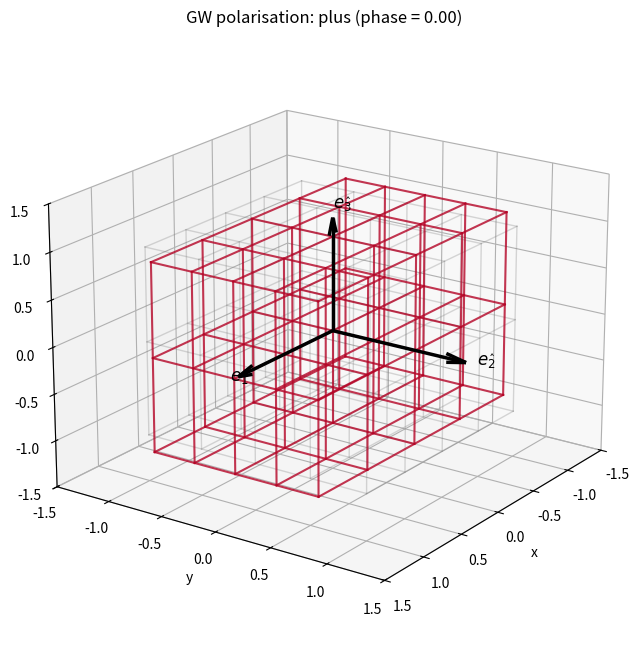

Here is the Python script that generated this plot:

"""
tetrad_animation_optimized.py

Animates the 3D deformation of a global coordinate grid under a gravitational wave,
while keeping a rigid local tetrad (e_1, e_2, e_3) fixed at the origin.

Upgrades: 
- Dynamic color mapping (Blue -> Red) based on GW phase.
- Massive performance boost by updating Line3D objects rather than clearing the axis.
"""

import numpy as np
import matplotlib.pyplot as plt
import matplotlib.animation as animation
import os

# ----------------------------------------------------------------------
# 1. Parameters
# ----------------------------------------------------------------------
h_amp = 0.5          # GW amplitude (exaggerated for visibility)
omega = 2.0 * np.pi  # angular frequency (cycles per unit time)
pol = 'plus'         # choose 'plus' or 'cross'

# Grid: 5x5x5 points in a cube [-1,1]^3
x = np.linspace(-1, 1, 5)
y = np.linspace(-1, 1, 5)
z = np.linspace(-1, 1, 3)   # thinner in z to avoid clutter
X0, Y0, Z0 = np.meshgrid(x, y, z, indexing='ij')
nx, ny, nz = X0.shape

# Flatten for vectorised computation
points = np.vstack([X0.ravel(), Y0.ravel(), Z0.ravel()]).T   # N x 3

# ----------------------------------------------------------------------
# 2. Deformation function (TT gauge, linearised)
# ----------------------------------------------------------------------
def deform_points(points, phase, pol):
    cos_phase = np.cos(phase)
    x0, y0, z0 = points[:,0], points[:,1], points[:,2]
    if pol == 'plus':
        dx = 0.5 * h_amp * cos_phase * x0
        dy = -0.5 * h_amp * cos_phase * y0
        dz = np.zeros_like(x0)
    elif pol == 'cross':
        dx = 0.5 * h_amp * cos_phase * y0
        dy = 0.5 * h_amp * cos_phase * x0
        dz = np.zeros_like(x0)
    else:
        raise ValueError("pol must be 'plus' or 'cross'")
    return np.vstack([x0 + dx, y0 + dy, z0 + dz]).T

# ----------------------------------------------------------------------
# 3. Setup the static elements
# ----------------------------------------------------------------------
fig = plt.figure(figsize=(10, 8))
ax = fig.add_subplot(111, projection='3d')

# Plot the rigid tetrad at the origin (STAYS STATIC)
length = 1.2
ax.quiver(0,0,0, length,0,0, color='k', arrow_length_ratio=0.15, lw=2.5)
ax.text(length+0.1,0,0, r'$e_{\hat{1}}$', fontsize=12, fontweight='bold')
ax.quiver(0,0,0, 0,length,0, color='k', arrow_length_ratio=0.15, lw=2.5)
ax.text(0,length+0.1,0, r'$e_{\hat{2}}$', fontsize=12, fontweight='bold')
ax.quiver(0,0,0, 0,0,length, color='k', arrow_length_ratio=0.15, lw=2.5)
ax.text(0,0,length+0.1, r'$e_{\hat{3}}$', fontsize=12, fontweight='bold')

# Helper to initially draw and store line objects
def init_wireframe(ax, points, shape, color, alpha, lw, label=None):
    lines = []
    X = points[:,0].reshape(shape)
    Y = points[:,1].reshape(shape)
    Z = points[:,2].reshape(shape)

    # We store the lines with a tag identifying their orientation
    for j in range(ny):
        for k in range(nz):
            line, = ax.plot(X[:,j,k], Y[:,j,k], Z[:,j,k], color=color, alpha=alpha, lw=lw, label=label if j==0 and k==0 else "")
            lines.append(('x', j, k, line))
    for i in range(nx):
        for k in range(nz):
            line, = ax.plot(X[i,:,k], Y[i,:,k], Z[i,:,k], color=color, alpha=alpha, lw=lw)
            lines.append(('y', i, k, line))
    for i in range(nx):
        for j in range(ny):
            line, = ax.plot(X[i,j,:], Y[i,j,:], Z[i,j,:], color=color, alpha=alpha, lw=lw)
            lines.append(('z', i, j, line))
    return lines

# Draw un-deformed grid (STAYS STATIC)
init_wireframe(ax, points, X0.shape, color='gray', alpha=0.3, lw=1.0, label='Global grid')

# Initialize empty lines for the deformed grid
deformed_lines = init_wireframe(ax, points, X0.shape, color='steelblue', alpha=0.8, lw=1.5)

# Styling and fixed axes (so it doesn't jump around)
ax.set_xlim(-1.5, 1.5)
ax.set_ylim(-1.5, 1.5)
ax.set_zlim(-1.5, 1.5)
ax.set_xlabel('x'); ax.set_ylabel('y'); ax.set_zlabel('z')
title = ax.set_title(f'GW polarisation: {pol}')
ax.view_init(elev=20, azim=35)

# ----------------------------------------------------------------------
# 4. The Highly Efficient Animation Loop
# ----------------------------------------------------------------------
def update(phase):
    # Calculate new point positions
    deformed_pts = deform_points(points, phase, pol)
    X = deformed_pts[:,0].reshape(nx, ny, nz)
    Y = deformed_pts[:,1].reshape(nx, ny, nz)
    Z = deformed_pts[:,2].reshape(nx, ny, nz)

    # Dynamic Color: Map phase to a smooth oscillation between 0 (Blue) and 1 (Red)
    # np.cos(phase) aligns perfectly with the strain magnitude
    color_val = (np.cos(phase) + 1.0) / 2.0  
    current_color = plt.cm.coolwarm(color_val)

    # Update the data inside existing lines instead of clearing the plot
    for axis, a, b, line in deformed_lines:
        if axis == 'x':
            line.set_data_3d(X[:, a, b], Y[:, a, b], Z[:, a, b])
        elif axis == 'y':
            line.set_data_3d(X[a, :, b], Y[a, :, b], Z[a, :, b])
        elif axis == 'z':
            line.set_data_3d(X[a, b, :], Y[a, b, :], Z[a, b, :])
        
        # Apply the dynamic color
        line.set_color(current_color)

    title.set_text(f'GW polarisation: {pol} (phase = {phase:.2f})')
    
    # Return the updated artists (speeds up blitting if supported)
    return [line for _, _, _, line in deformed_lines] + [title]

# ----------------------------------------------------------------------
# 5. Export
# ----------------------------------------------------------------------
phases = np.linspace(0, 2*np.pi, 60)
ani = animation.FuncAnimation(fig, update, frames=phases, interval=50, blit=False)

os.makedirs("figures", exist_ok=True)

# Generate GIF
gif_path = f'figures/tetrad_animation_{pol}_optimized.gif'
ani.save(gif_path, writer='pillow', fps=20)
print(f"Saved: {gif_path}")

# Static frame for printed thesis
update(0.0)
png_path = f'figures/tetrad_deformation_{pol}_static.png'
plt.savefig(png_path, dpi=300, bbox_inches='tight')
print(f"Saved: {png_path}")
plt.show()
